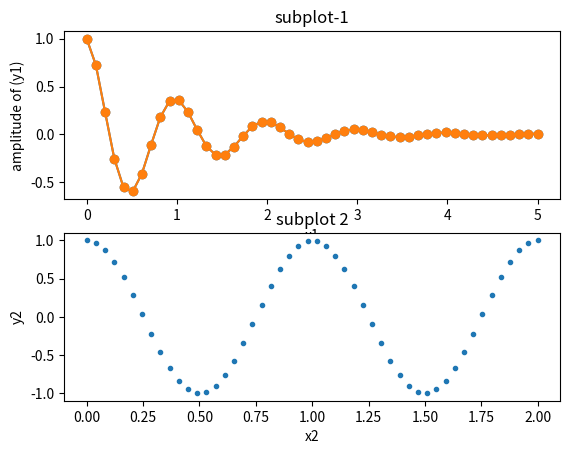

Write Python code to recreate this figure.
#!/usr/bin/env python
# coding: utf-8

# In[1]:


import numpy as np
import matplotlib.pyplot as plt


# In[4]:


x1=np.linspace(0.0,5.0)
x2=np.linspace(0.0,2.0)

y1=np.cos(2*np.pi*x1)*np.exp(-x1)
y2=np.cos(2*np.pi*x2)

plt.subplot(2,1,1)
plt.plot(x1,y1,'o-')
plt.title("subplot-1")
plt.xlabel("x1")
plt.ylabel("amplitude of (y1)")
plt.show()


# In[5]:


x1=np.linspace(0.0,5.0)
x2=np.linspace(0.0,2.0)

y1=np.cos(2*np.pi*x1)*np.exp(-x1)
y2=np.cos(2*np.pi*x2)

plt.subplot(2,1,1)
plt.plot(x1,y1,'o-')
plt.title("subplot-1")
plt.xlabel("x1")
plt.ylabel("amplitude of (y1)")

plt.subplot(2,1,2)
plt.plot(x2,y2,".")
plt.title("subplot 2")

plt.xlabel("x2")
plt.ylabel("y2")
plt.show()


# In[ ]:




